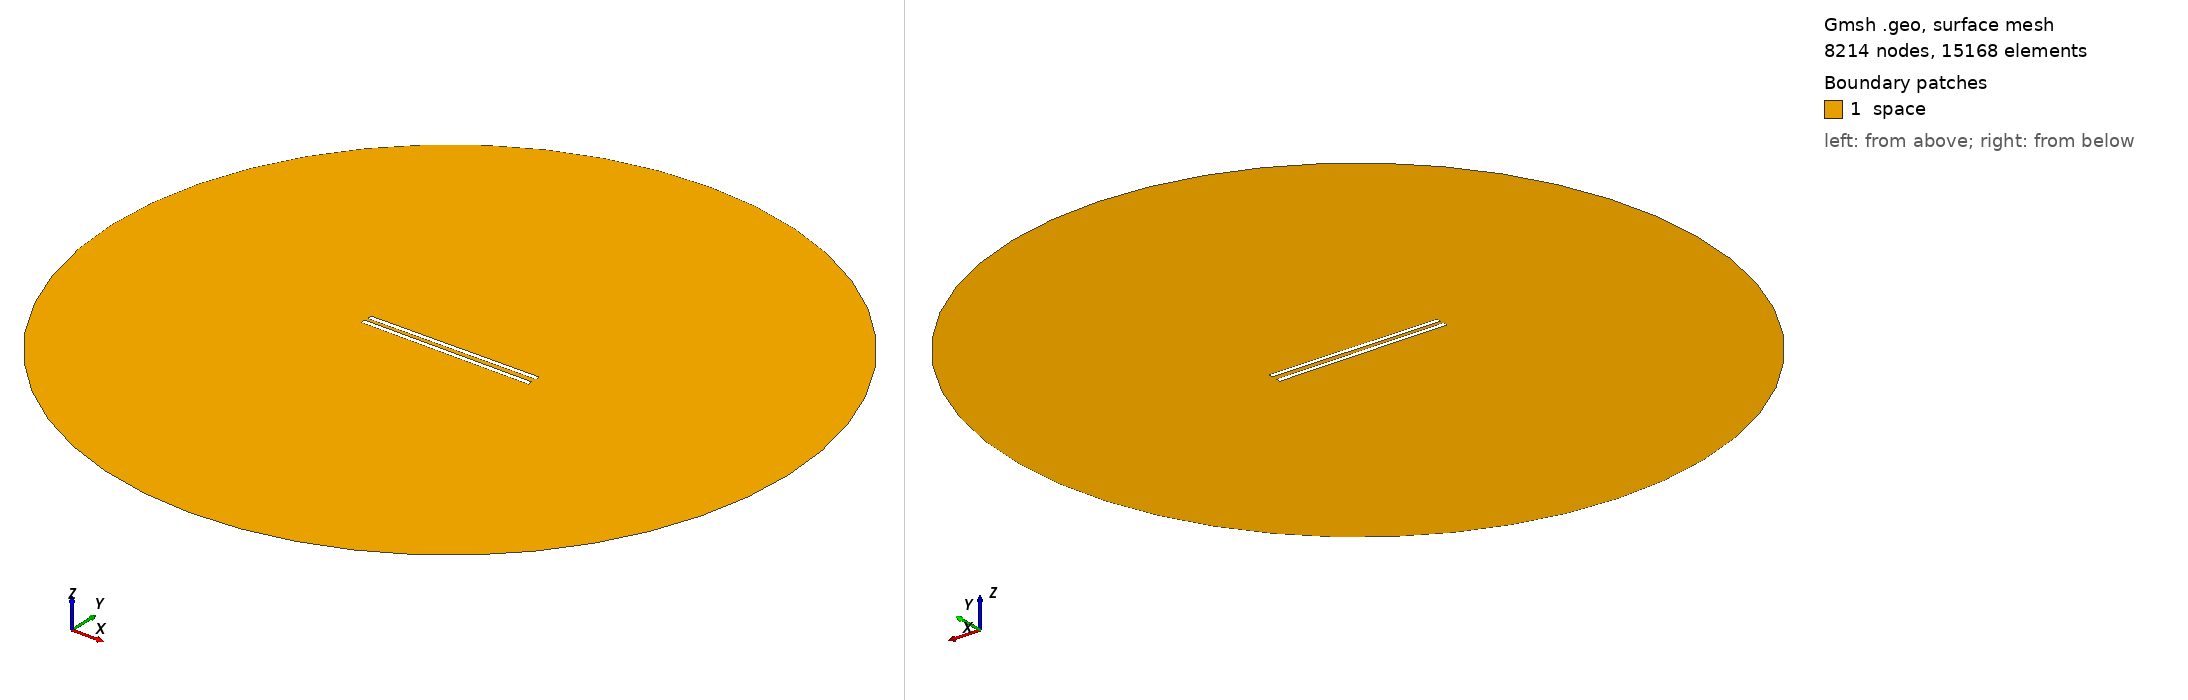

Gmsh geometry script, surface-meshed: 8214 nodes, 15168 surface elements. Boundary patches (legend numbers): 1 space. Left view from above one corner, right view from below the opposite corner. Legend entries are the model's physical surfaces. The drawing asked Gmsh for element sizes between 1% and 20% of the model's largest extent; the script's own settings can give other sizes.

=== 893.geo (drawn) ===
// Set the geometry kernel
SetFactory("OpenCASCADE");

//---------------------------------------
// Rectangles
//---------------------------------------

// Rectangle 1 (top)
Point(1) = {-49.455555555555556, 1.25, 0, 1.0};
Point(2) = {49.455555555555556, 1.25, 0, 1.0};
Point(3) = {49.455555555555556, 4.161111111111111, 0, 1.0};
Point(4) = {-49.455555555555556, 4.161111111111111, 0, 1.0};

Line(1) = {1, 2};
Line(2) = {2, 3};
Line(3) = {3, 4};
Line(4) = {4, 1};

Line Loop(1) = {1, 2, 3, 4};
Plane Surface(1) = {1};

Rotate { {0, 0, 1}, {0,  1.25,  0}, 0.01 } {
  Surface{1};
}

// Rectangle 2 (bottom)
Point(5) = {-49.455555555555556, -1.25, 0, 1.0};
Point(6) = {49.455555555555556, -1.25, 0, 1.0};
Point(7) = {49.455555555555556, -4.161111111111111, 0, 1.0};
Point(8) = {-49.455555555555556, -4.161111111111111, 0, 1.0};

Line(5) = {5, 6};
Line(6) = {6, 7};
Line(7) = {7, 8};
Line(8) = {8, 5};

Line Loop(2) = {5, 6, 7, 8};
Plane Surface(2) = {2}; 


//---------------------------------------
// Circle
//---------------------------------------

// Define points
Point(9) = {0, 0, 0};        // Center
Point(10) = {200, 0, 0};     // Start point
Point(11) = {0, 200, 0};     // 90 degrees
Point(12) = {-200, 0, 0};    // 180 degrees
Point(13) = {0, -200, 0};    // 270 degrees

// Define circle arcs (each needs start, center, end)
Circle(9) = {10, 9, 11};
Circle(10) = {11, 9, 12};
Circle(11) = {12, 9, 13};
Circle(12) = {13, 9, 10};

// Define curve loop and surface if needed
Curve Loop(3) = {9, 10, 11, 12};
Surface(3) = {3};

//---------------------------------------
// Define Physical Groups
//---------------------------------------                

//--- Physical Curves
// Physical groups for boundaries
Physical Line("force_segment", 10) = {1};
Physical Line("upper_plate", 11) = {2, 3, 4};
Physical Line("lower_plate", 12) = {5, 6, 7, 8};
Physical Line("boundary", 20) = {9, 10, 11, 12};

// Subtract Rectangles from Circle
BooleanDifference{ Surface{3}; Delete; }{ Surface{1}; Surface{2}; Delete; }
//--- Physical Surfaces
Physical Surface("space", 30) = {3};


//---------------------------------------
// Fine mesh near the plates
//--------------------------------------- 

// Define a distance field for mesh refinement
Field[1] = Distance;
Field[1].CurvesList = {1, 2, 3, 4, 5, 6, 7, 8};  // Rectangle curves
Field[1].NumPointsPerCurve = 200;

c = 0.3;
// Define threshold field to control mesh size based on distance to attractor
Field[2] = Threshold;
Field[2].IField = 1;
Field[2].LcMin = c; // Minimum element size near the attractor
Field[2].LcMax = 100*c;  // Maximum element size away from the attractor
Field[2].DistMin = 0.01;
Field[2].DistMax = 40;

Background Field = 2;

//---------------------------------------
// 6. Generate the Mesh
//---------------------------------------
Mesh 2;  // 2D mesh generation
